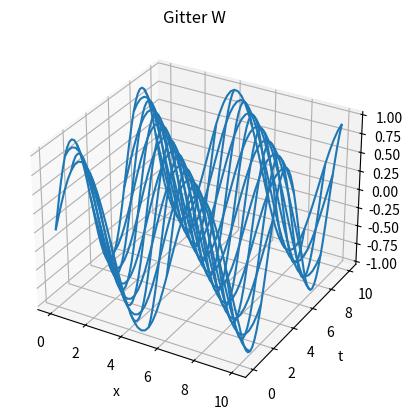
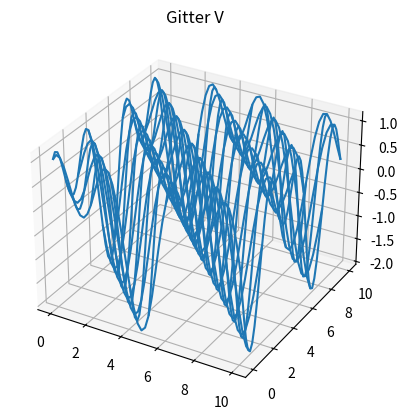

Write the Python code that produced these figures, in order.
import numpy as np
import matplotlib.pyplot as plt

c = 1


def w_func(x, t):
    return np.sin(x + c * t)


def v_func(x, t):
    return np.sin(x + c * t) + np.cos(2 * x + 2 * c * t)


[x, t] = np.meshgrid(np.linspace(0, 10), np.linspace(0, 10))

w = w_func(x, t)
v = v_func(x, t)

fig = plt.figure(1)
ax = fig.add_subplot(111, projection="3d")
ax.plot_wireframe(x, t, w, rstride=5, cstride=5)


plt.title("Gitter W")
ax.set_xlabel("x")
ax.set_ylabel("t")
ax.set_zlabel("w")

plt.show()


fig = plt.figure(2)
ay = fig.add_subplot(111, projection="3d")
ay.plot_wireframe(x, t, v, rstride=5, cstride=5)

plt.title("Gitter V")
ax.set_xlabel("x")
ax.set_ylabel("t")
ax.set_zlabel("v")

plt.show()
